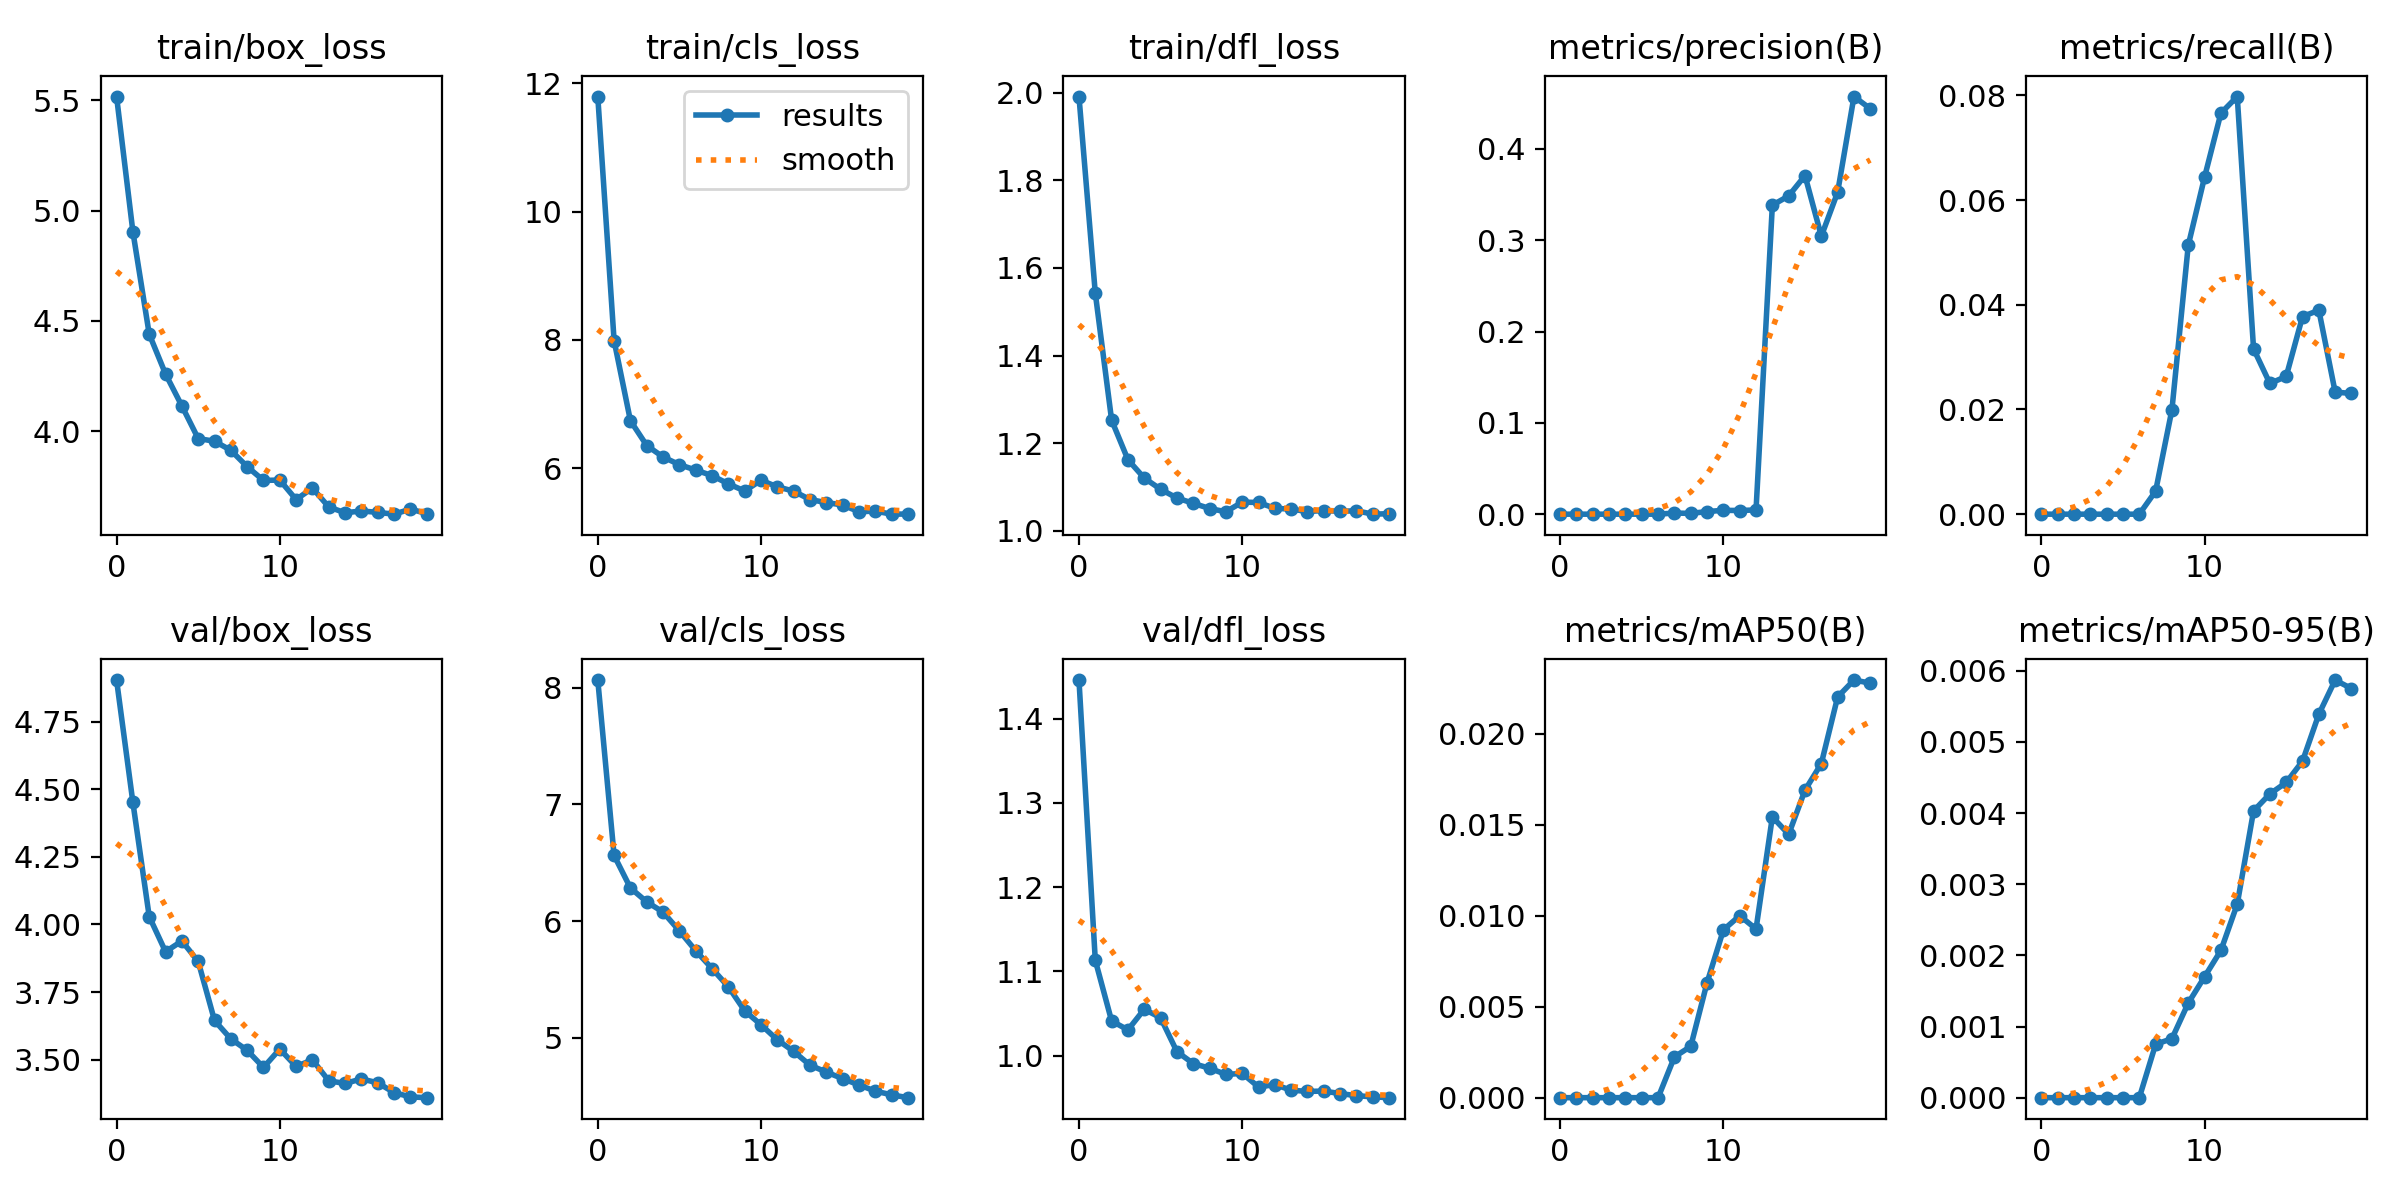

Values plotted in this chart, from the file beside it:
epoch, train/box_loss, train/cls_loss, train/dfl_loss, metrics/precision(B), metrics/recall(B), metrics/mAP50(B), metrics/mAP50-95(B), val/box_loss, val/cls_loss, val/dfl_loss, lr/pg0, lr/pg1, lr/pg2
0, 5.517, 11.79, 1.991, 0, 0, 0, 0, 4.903, 8.066, 1.446, 2.525e-05, 2.525e-05, 2.525e-05
1, 4.904, 7.988, 1.542, 0, 0, 0, 0, 4.451, 6.563, 1.113, 4.896e-05, 4.896e-05, 4.896e-05
2, 4.44, 6.739, 1.253, 0, 0, 0, 0, 4.029, 6.285, 1.041, 7.0071e-05, 7.0071e-05, 7.0071e-05
3, 4.26, 6.353, 1.162, 0, 0, 0, 0, 3.899, 6.165, 1.03, 8.6001e-05, 8.6001e-05, 8.6001e-05
4, 4.115, 6.174, 1.12, 0, 0, 0, 0, 3.939, 6.078, 1.055, 8.6001e-05, 8.6001e-05, 8.6001e-05
5, 3.967, 6.054, 1.095, 0, 0, 0, 0, 3.863, 5.917, 1.045, 8.1002e-05, 8.1002e-05, 8.1002e-05
6, 3.955, 5.97, 1.075, 0, 0, 0, 0, 3.645, 5.747, 1.005, 7.6003e-05, 7.6003e-05, 7.6003e-05
7, 3.914, 5.883, 1.063, 0.00125, 0.0044, 0.00224, 0.00075, 3.577, 5.595, 0.9905, 7.1003e-05, 7.1003e-05, 7.1003e-05
8, 3.839, 5.755, 1.051, 0.00084, 0.01999, 0.00282, 0.00083, 3.535, 5.438, 0.985, 6.6003e-05, 6.6003e-05, 6.6003e-05
9, 3.777, 5.644, 1.044, 0.00287, 0.05139, 0.00632, 0.00133, 3.471, 5.232, 0.9776, 6.1004e-05, 6.1004e-05, 6.1004e-05
10, 3.779, 5.811, 1.065, 0.00422, 0.06442, 0.00922, 0.0017, 3.539, 5.112, 0.9788, 5.6005e-05, 5.6005e-05, 5.6005e-05
11, 3.69, 5.708, 1.065, 0.004, 0.07662, 0.01, 0.00207, 3.475, 4.984, 0.9627, 5.1005e-05, 5.1005e-05, 5.1005e-05
12, 3.743, 5.641, 1.051, 0.00466, 0.07979, 0.00927, 0.00272, 3.499, 4.885, 0.9654, 4.6005e-05, 4.6005e-05, 4.6005e-05
13, 3.656, 5.51, 1.05, 0.3384, 0.03159, 0.01543, 0.00403, 3.422, 4.767, 0.9589, 4.1006e-05, 4.1006e-05, 4.1006e-05
14, 3.63, 5.463, 1.044, 0.3486, 0.02497, 0.01447, 0.00427, 3.412, 4.707, 0.9574, 3.6007e-05, 3.6007e-05, 3.6007e-05
15, 3.639, 5.425, 1.046, 0.3708, 0.02632, 0.0169, 0.00443, 3.429, 4.651, 0.9578, 3.1007e-05, 3.1007e-05, 3.1007e-05
16, 3.632, 5.32, 1.044, 0.3044, 0.03776, 0.01836, 0.00473, 3.414, 4.597, 0.9548, 2.6008e-05, 2.6008e-05, 2.6008e-05
17, 3.624, 5.33, 1.046, 0.3526, 0.03896, 0.02202, 0.00539, 3.378, 4.544, 0.9524, 2.1008e-05, 2.1008e-05, 2.1008e-05
18, 3.647, 5.282, 1.038, 0.4573, 0.02332, 0.02295, 0.00587, 3.362, 4.512, 0.951, 1.6009e-05, 1.6009e-05, 1.6009e-05
19, 3.627, 5.284, 1.039, 0.444, 0.02307, 0.02278, 0.00575, 3.36, 4.488, 0.95, 1.1009e-05, 1.1009e-05, 1.1009e-05
